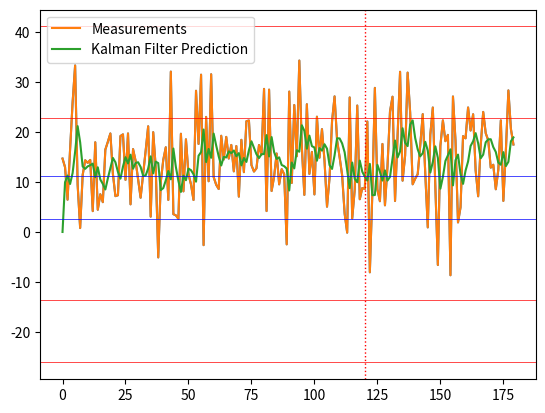

Write the Python code that produced this figure.
import numpy as np
import matplotlib.pyplot as plt

num_samples = 180
desired_mean = 14
desired_std_dev = 8.0

samples = np.random.normal(loc=desired_mean, scale=desired_std_dev, size=num_samples)

print(samples)

x = np.arange(0, num_samples)
y = samples

# before filtering
plt.plot(x, y)
plt.show()



# kalman filter
class KalmanFilter(object):
    def __init__(self, F = None, B = None, H = None, Q = None, R = None, P = None, x0 = None):

        if(F is None or H is None):
            raise ValueError("Set proper system dynamics.")

        self.n = F.shape[1]
        self.m = H.shape[1]

        self.F = F
        self.H = H
        self.B = 0 if B is None else B
        self.Q = np.eye(self.n) if Q is None else Q
        self.R = np.eye(self.n) if R is None else R
        self.P = np.eye(self.n) if P is None else P
        self.x = np.zeros((self.n, 1)) if x0 is None else x0

    def predict(self, u = 0):
        self.x = np.dot(self.F, self.x) + np.dot(self.B, u)
        self.P = np.dot(np.dot(self.F, self.P), self.F.T) + self.Q
        return self.x

    def update(self, z):
        y = z - np.dot(self.H, self.x)
        S = self.R + np.dot(self.H, np.dot(self.P, self.H.T))
        K = np.dot(np.dot(self.P, self.H.T), np.linalg.inv(S))
        self.x = self.x + np.dot(K, y)
        I = np.eye(self.n)
        self.P = np.dot(np.dot(I - np.dot(K, self.H), self.P), 
        	(I - np.dot(K, self.H)).T) + np.dot(np.dot(K, self.R), K.T)




dt = 1.0/60
F = np.array([[1, dt, 0], [0, 1, dt], [0, 0, 1]])
H = np.array([1, 0, 0]).reshape(1, 3)
Q = np.array([[0.05, 0.05, 0.0], [0.05, 0.05, 0.0], [0.0, 0.0, 0.0]])
R = np.array([0.5]).reshape(1, 1)

x = np.arange(0, num_samples)
measurements = samples

kf = KalmanFilter(F = F, H = H, Q = Q, R = R)
predictions = []

for z in measurements:
    predictions.append(np.dot(H,  kf.predict())[0])
    kf.update(z)

plt.plot(range(len(measurements)), measurements, label = 'Measurements')
plt.plot(range(len(predictions)), np.array(predictions), label = 'Kalman Filter Prediction')

plt.axhline(y=-26.1, color='r', linewidth=0.5)
plt.axhline(y=-13.7, color='r', linewidth=0.5)
plt.axhline(y=2.6, color='b', linewidth=0.5)
plt.axhline(y=11.2, color='b', linewidth=0.5)
plt.axhline(y=22.7, color='r', linewidth=0.5)
plt.axhline(y=41.1, color='r', linewidth=0.5)

plt.axvline(x=x[-60], color='r', linestyle=':', linewidth=1)

plt.legend()
plt.show()




def judgement(sample):
    # get last 60 seconds data
    recent_1min = sample[-60:]

    # get mean from data
    x = np.mean(recent_1min)

    if x > 26.1:
        return "심한 안짱걸음"
    elif -26.1 <= x <= -13.7:
        return "안짱걸음"
    elif -13.7 <= x <= 2.6:
        return "약한 안짱걸음"
    elif 2.6 <= x <= 11.2:
        return "정상 걸음"
    elif 11.2 <= x <= 22.7:
        return "약한 팔자걸음"
    elif 22.7 <= x <= 41.1:
        return "팔자걸음"
    elif 41.1 <= x:
        return "강한 팔자걸음"

print("Your gait : ", judgement(predictions))
